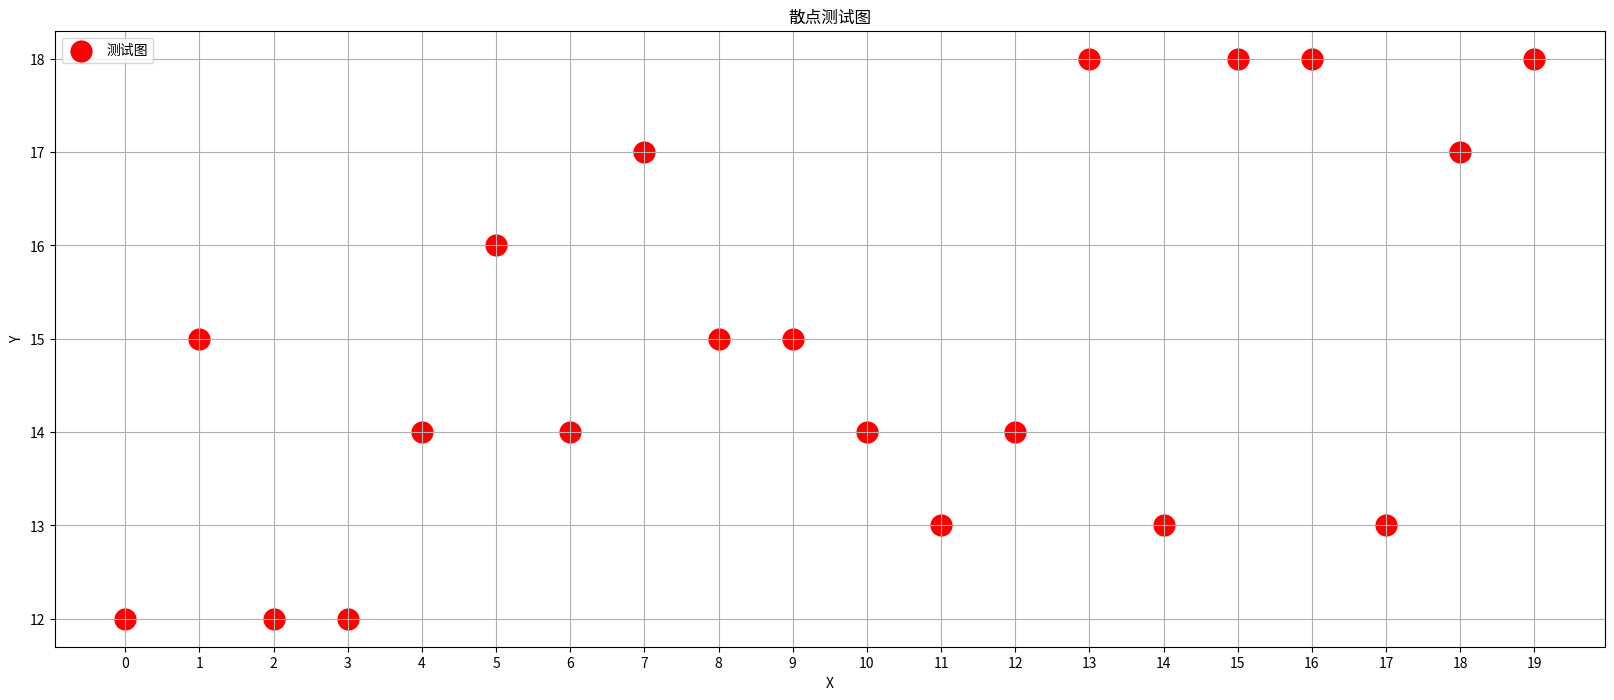

Generate this figure with matplotlib:
# 散点图的绘制scatter
# 散点图没有LineStyle属性设置
# 线的宽度可以在散点图中设置点的大小，且值应该是整数而非字符串
# 添加图例需要现在绘图中设置label，再使用legend,loc参数中可以设定图例的位置
#%%
import random
import matplotlib.pyplot as plt
x = [i for i in range(0,20)]
y = [random.randint(12,18) for i in range(0,20)]

plt.figure(figsize=(20,8),dpi=80)
plt.xticks(list(x),[i for i in list(x)])
plt.grid()
plt.xlabel("X")
plt.ylabel("Y")
plt.scatter(x,y,color ="red",label ="测试图",linewidths=10)
plt.title("散点测试图")
plt.legend(loc = "upper left")
plt.show()